Run: headless pygame with SDL's dummy video driver; simulated clock (each Clock.tick advances the game by its frame time, no real sleeping); random seed 0; keys injected as events and as key.get_pressed() state; no mouse input.
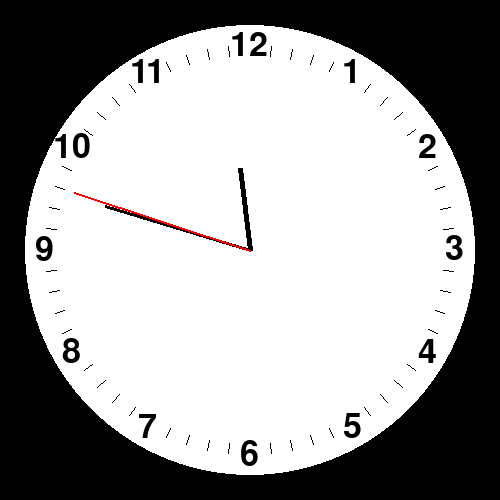
Frame 1 of 4 · flips 1–60 · no input
Frame 2 of 4 · flips 61–180 · tapped SPACE, RETURN · held RIGHT (→), D · screen unchanged from frame 1, image omitted
Frame 3 of 4 · flips 181–300 · held DOWN (↓), S · screen unchanged from frame 2, image omitted
Frame 4 of 4 · flips 301–420 · held LEFT (←), A, UP (↑), W · screen unchanged from frame 3, image omitted

The pygame program that drew these frames:

import pygame as pg
import math 
import datetime 

""" Clock.py

    This program is an analog clock that grabs the current time from the user's
    system and through a Pygame UI renders the analog clock. 
    
    In the future this widget will contain settings for themes and different formats like 
    digital with 12 and 24 hour formats, world clock options, and eventually custom themes.

    Written by: Noah Chaney
"""

pg.init()

# window setup 
WIDTH = 500
HEIGHT = 500
screen = pg.display.set_mode((WIDTH, HEIGHT))
pg.display.set_caption("Analog Clock")

# grabbing window center for placing elements
CENTER = pg.Vector2(screen.get_width()/2, screen.get_height()/2)

# UI values
RADIUS = 225
BUFFER = 20

tick_length = 10

# math constants for hands and numbers
num_theta = math.radians(30)
hour_theta = num_theta/60
second_theta = math.radians(6)
minute_theta = math.radians(6/60)
degree = math.radians(1)

# function to grab coordinates for a tick or number to display on the clock
def coords(theta, len=0):
    a = (RADIUS - BUFFER - len)*math.cos(theta)
    o_p = a * math.tan(theta)
    return pg.Vector2(CENTER.x + a, CENTER.y + o_p)

# clock initialization
clock = pg.time.Clock()

# text settings
font = pg.font.SysFont("Aldrich", 50)
nums = [str(x) for x in range(1,13)]

# hand settings
hour_width = 5
hour_length = (RADIUS-BUFFER) / 2
minute_width = 3
minute_length = (RADIUS-BUFFER) / 1.2
second_width = 2
second_length = RADIUS - BUFFER

# main loop
exit = False
while not exit:
    for event in pg.event.get():
        if event.type == pg.QUIT:
            exit = True

    # grabbing the current time from the system in a hour, minute, and second format
    now = datetime.datetime.now()

    minute = now.minute
    second = now.second
    hour = now.hour

    screen.fill(pg.Color("black"))

    # main body
    base = pg.draw.circle(screen, pg.Color("white"), CENTER, RADIUS)

    # render clock ticks and numbers
    current_theta = math.radians(-90) # start at the 12 on the clock
    for i in range(1, 61): # range is 1 - 61 to avoid divide by 0 error
        current_theta = current_theta + second_theta # add a tick amount in radians to current angle
        coord = coords(current_theta) # grab current coordinates
        if i % 5 == 0: # test for if a number or tick should render
            txt = font.render(str(nums[(i//5)-1]), True, (0, 0, 0)) 
            screen.blit(txt, (coord.x - txt.get_rect().width/2, coord.y - txt.get_rect().height/2)) 
            #print(nums[(i//5)-1])
        else: # if not a number then draw a tick line
            pg.draw.line(screen, pg.Color("black"), coords(current_theta, tick_length), coord)

    seconds_theta = math.radians(-90) + (second_theta * second)
    minutes_theta = math.radians(-90) + (second_theta * minute) + (minute_theta * second)
    hours_theta = math.radians(-90) + (num_theta * hour) + (hour_theta * minute)

    # drawing the hour, minute, and second hands
    pg.draw.line(screen, pg.Color("black"), start_pos=CENTER, end_pos=coords(hours_theta, RADIUS-hour_length), width=hour_width)
    pg.draw.line(screen, pg.Color("black"), start_pos=CENTER, end_pos=coords(minutes_theta, RADIUS-minute_length), width=minute_width)
    pg.draw.line(screen, pg.Color("red"), start_pos=CENTER, end_pos=coords(seconds_theta, RADIUS-second_length), width=second_width)

    pg.display.flip()

    pg.display.update()
    clock.tick(60)
